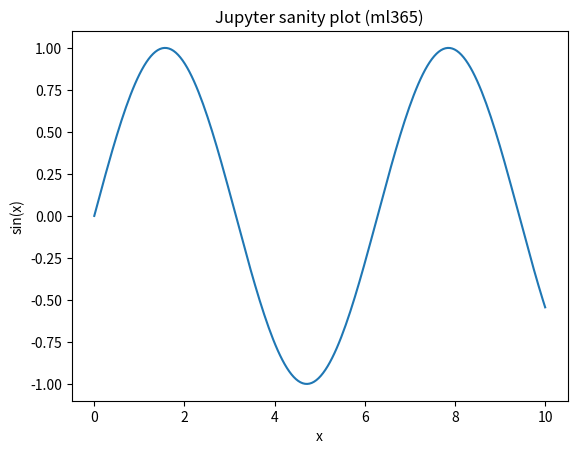

The matplotlib source for this figure:
import sys, platform
print("Python:", sys.version)
print("Platform:", platform.platform())


import numpy as np
import pandas as pd
import matplotlib.pyplot as plt

print("NumPy:", np.__version__)
print("Pandas:", pd.__version__)

# simple sanity plot
x = np.linspace(0, 10, 200)
y = np.sin(x)
plt.plot(x, y)
plt.title("Jupyter sanity plot (ml365)")
plt.xlabel("x")
plt.ylabel("sin(x)")
plt.show()


# in a new cell if needed
import sys
!{sys.executable} -m pip install numpy pandas matplotlib
